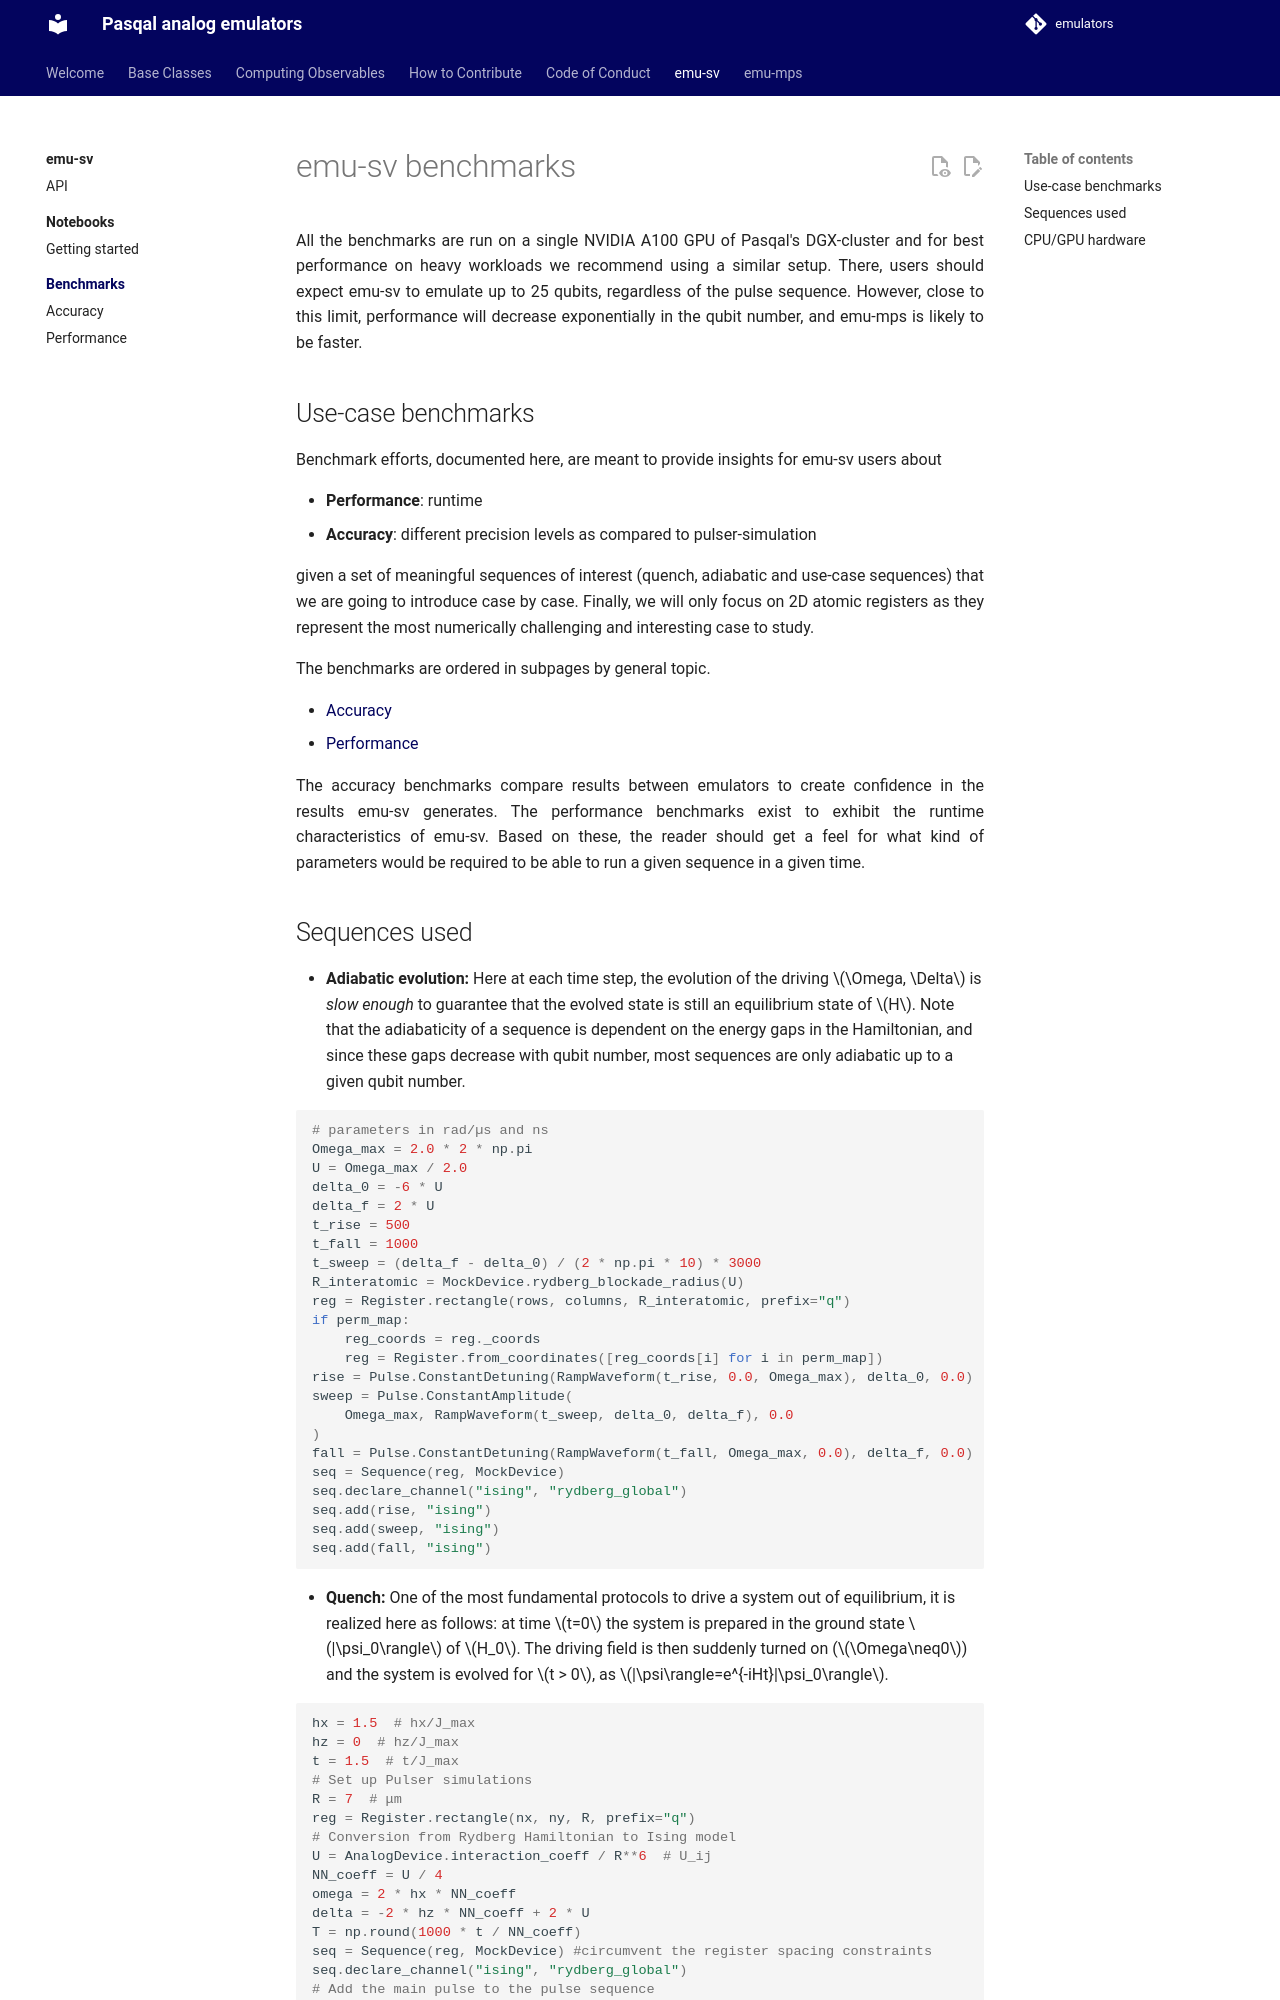

repository: pasqal-io/emulators · page: v2.10.0/emu_sv/benchmarks/index.html · generator: mkdocs

# emu-sv benchmarks

All the benchmarks are run on a single NVIDIA A100 GPU of Pasqal's DGX-cluster and for best performance on heavy workloads we recommend using a similar setup.
There, users should expect emu-sv to emulate up to 25 qubits, regardless of the pulse sequence. However, close to this limit, performance will decrease exponentially in the qubit number, and emu-mps is likely to be faster.

## Use-case benchmarks

Benchmark efforts, documented here, are meant to provide insights for emu-sv users about

- **Performance**: runtime
- **Accuracy**: different precision levels as compared to pulser-simulation

given a set of meaningful sequences of interest (quench, adiabatic and use-case sequences) that we are going to introduce case by case. Finally, we will only focus on 2D atomic registers as they represent the most numerically challenging and interesting case to study.

The benchmarks are ordered in subpages by general topic.

- [Accuracy](./accuracy.md)
- [Performance](./performance.md)

The accuracy benchmarks compare results between emulators to create confidence in the results emu-sv generates. The performance benchmarks exist to exhibit the runtime characteristics of emu-sv. Based on these, the reader should get a feel for what kind of parameters would be required to be able to run a given sequence in a given time.
